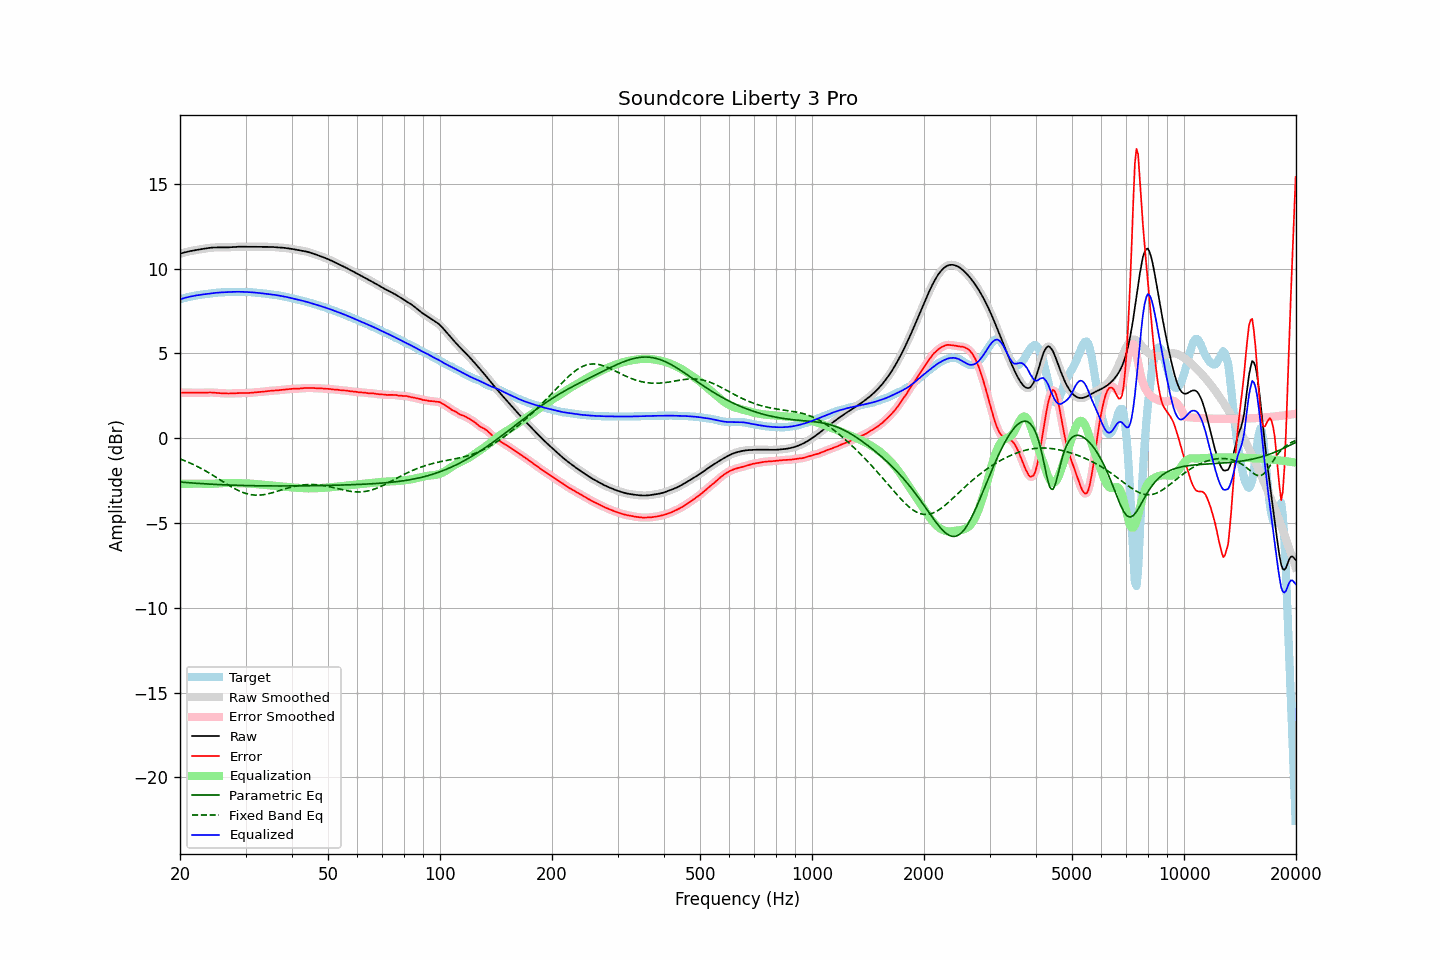

Values plotted in this chart, from the file beside it:
frequency, raw, error, smoothed, error_smoothed, equalization, parametric_eq, fixed_band_eq, equalized_raw, equalized_smoothed, target
20.00, 10.87, 2.68, 10.87, 2.68, -2.69, -2.58, -1.22, 8.19, 8.19, 8.19
20.20, 10.90, 2.68, 10.90, 2.68, -2.69, -2.59, -1.26, 8.22, 8.22, 8.22
20.40, 10.93, 2.69, 10.93, 2.69, -2.68, -2.60, -1.29, 8.25, 8.25, 8.24
20.61, 10.96, 2.69, 10.96, 2.69, -2.68, -2.61, -1.33, 8.27, 8.27, 8.27
20.81, 10.98, 2.69, 10.98, 2.69, -2.68, -2.61, -1.37, 8.30, 8.30, 8.29
21.02, 11.00, 2.69, 11.00, 2.69, -2.68, -2.62, -1.41, 8.32, 8.32, 8.32
21.23, 11.02, 2.68, 11.02, 2.68, -2.68, -2.63, -1.45, 8.34, 8.34, 8.34
21.44, 11.04, 2.68, 11.04, 2.68, -2.68, -2.64, -1.49, 8.36, 8.36, 8.36
21.66, 11.06, 2.68, 11.06, 2.68, -2.68, -2.64, -1.54, 8.38, 8.38, 8.38
21.87, 11.08, 2.68, 11.08, 2.68, -2.68, -2.65, -1.58, 8.40, 8.40, 8.40
22.09, 11.09, 2.68, 11.09, 2.68, -2.68, -2.66, -1.63, 8.41, 8.41, 8.41
22.31, 11.11, 2.68, 11.11, 2.68, -2.68, -2.66, -1.68, 8.43, 8.43, 8.43
22.54, 11.12, 2.68, 11.12, 2.68, -2.68, -2.67, -1.73, 8.44, 8.44, 8.45
22.76, 11.14, 2.68, 11.14, 2.68, -2.68, -2.68, -1.78, 8.46, 8.46, 8.46
22.99, 11.16, 2.68, 11.16, 2.68, -2.69, -2.68, -1.83, 8.47, 8.47, 8.47
23.22, 11.17, 2.69, 11.17, 2.69, -2.69, -2.69, -1.88, 8.48, 8.48, 8.48
23.45, 11.19, 2.69, 11.19, 2.69, -2.69, -2.69, -1.93, 8.50, 8.50, 8.50
23.69, 11.20, 2.70, 11.20, 2.70, -2.69, -2.70, -1.99, 8.51, 8.51, 8.51
23.92, 11.22, 2.70, 11.22, 2.70, -2.69, -2.71, -2.05, 8.52, 8.52, 8.52
24.16, 11.23, 2.70, 11.23, 2.70, -2.69, -2.71, -2.10, 8.54, 8.54, 8.53
24.40, 11.24, 2.69, 11.24, 2.69, -2.69, -2.72, -2.16, 8.55, 8.55, 8.55
24.65, 11.24, 2.68, 11.24, 2.68, -2.68, -2.72, -2.22, 8.56, 8.56, 8.56
24.89, 11.24, 2.68, 11.24, 2.68, -2.68, -2.73, -2.28, 8.57, 8.57, 8.57
25.14, 11.25, 2.67, 11.25, 2.67, -2.67, -2.73, -2.34, 8.58, 8.58, 8.58
25.39, 11.24, 2.66, 11.24, 2.66, -2.66, -2.73, -2.40, 8.58, 8.58, 8.59
25.65, 11.24, 2.65, 11.24, 2.65, -2.65, -2.74, -2.46, 8.59, 8.59, 8.59
25.91, 11.24, 2.65, 11.24, 2.65, -2.65, -2.74, -2.52, 8.60, 8.60, 8.60
26.16, 11.24, 2.64, 11.24, 2.64, -2.64, -2.75, -2.58, 8.60, 8.60, 8.60
26.43, 11.24, 2.64, 11.24, 2.64, -2.64, -2.75, -2.64, 8.61, 8.61, 8.61
26.69, 11.25, 2.63, 11.25, 2.63, -2.64, -2.76, -2.70, 8.61, 8.61, 8.61
26.96, 11.25, 2.63, 11.25, 2.63, -2.64, -2.76, -2.76, 8.61, 8.62, 8.62
27.23, 11.26, 2.63, 11.26, 2.63, -2.64, -2.76, -2.81, 8.62, 8.62, 8.62
27.50, 11.26, 2.64, 11.26, 2.64, -2.64, -2.77, -2.87, 8.62, 8.62, 8.63
27.77, 11.27, 2.64, 11.27, 2.64, -2.64, -2.77, -2.92, 8.63, 8.63, 8.63
28.05, 11.28, 2.65, 11.28, 2.65, -2.65, -2.77, -2.97, 8.63, 8.63, 8.63
28.33, 11.28, 2.65, 11.28, 2.65, -2.65, -2.78, -3.02, 8.63, 8.63, 8.63
28.62, 11.29, 2.66, 11.29, 2.66, -2.65, -2.78, -3.07, 8.63, 8.63, 8.63
28.90, 11.29, 2.66, 11.29, 2.66, -2.66, -2.78, -3.12, 8.63, 8.63, 8.63
29.19, 11.29, 2.66, 11.29, 2.66, -2.66, -2.79, -3.16, 8.63, 8.63, 8.63
29.48, 11.29, 2.66, 11.29, 2.66, -2.66, -2.79, -3.19, 8.63, 8.63, 8.62
29.78, 11.29, 2.66, 11.29, 2.66, -2.66, -2.79, -3.23, 8.62, 8.62, 8.62
30.08, 11.28, 2.66, 11.28, 2.66, -2.66, -2.79, -3.26, 8.62, 8.62, 8.62
30.38, 11.28, 2.66, 11.28, 2.66, -2.67, -2.80, -3.29, 8.62, 8.62, 8.62
30.68, 11.28, 2.67, 11.28, 2.67, -2.67, -2.80, -3.31, 8.61, 8.61, 8.62
30.99, 11.28, 2.68, 11.28, 2.68, -2.68, -2.80, -3.33, 8.61, 8.61, 8.61
31.30, 11.29, 2.69, 11.29, 2.69, -2.69, -2.80, -3.34, 8.60, 8.60, 8.60
31.61, 11.29, 2.70, 11.29, 2.70, -2.69, -2.80, -3.35, 8.59, 8.59, 8.59
31.93, 11.29, 2.71, 11.29, 2.71, -2.70, -2.80, -3.36, 8.58, 8.58, 8.58
32.24, 11.28, 2.72, 11.28, 2.71, -2.71, -2.81, -3.36, 8.57, 8.57, 8.57
32.57, 11.28, 2.72, 11.28, 2.72, -2.72, -2.81, -3.36, 8.56, 8.56, 8.56
32.89, 11.28, 2.73, 11.28, 2.73, -2.73, -2.81, -3.35, 8.55, 8.55, 8.55
33.22, 11.28, 2.74, 11.28, 2.74, -2.74, -2.81, -3.34, 8.54, 8.54, 8.55
33.55, 11.28, 2.75, 11.28, 2.75, -2.75, -2.81, -3.33, 8.53, 8.53, 8.54
33.89, 11.28, 2.76, 11.28, 2.76, -2.76, -2.81, -3.31, 8.52, 8.52, 8.52
34.23, 11.28, 2.77, 11.28, 2.77, -2.77, -2.81, -3.30, 8.51, 8.51, 8.51
34.57, 11.28, 2.78, 11.28, 2.78, -2.78, -2.81, -3.27, 8.50, 8.50, 8.50
34.92, 11.28, 2.79, 11.28, 2.79, -2.79, -2.81, -3.25, 8.49, 8.49, 8.49
35.27, 11.28, 2.80, 11.27, 2.80, -2.80, -2.82, -3.23, 8.48, 8.48, 8.48
35.62, 11.27, 2.81, 11.27, 2.80, -2.80, -2.82, -3.20, 8.46, 8.46, 8.46
35.97, 11.26, 2.81, 11.26, 2.81, -2.81, -2.82, -3.17, 8.45, 8.45, 8.45
... 635 more rows
